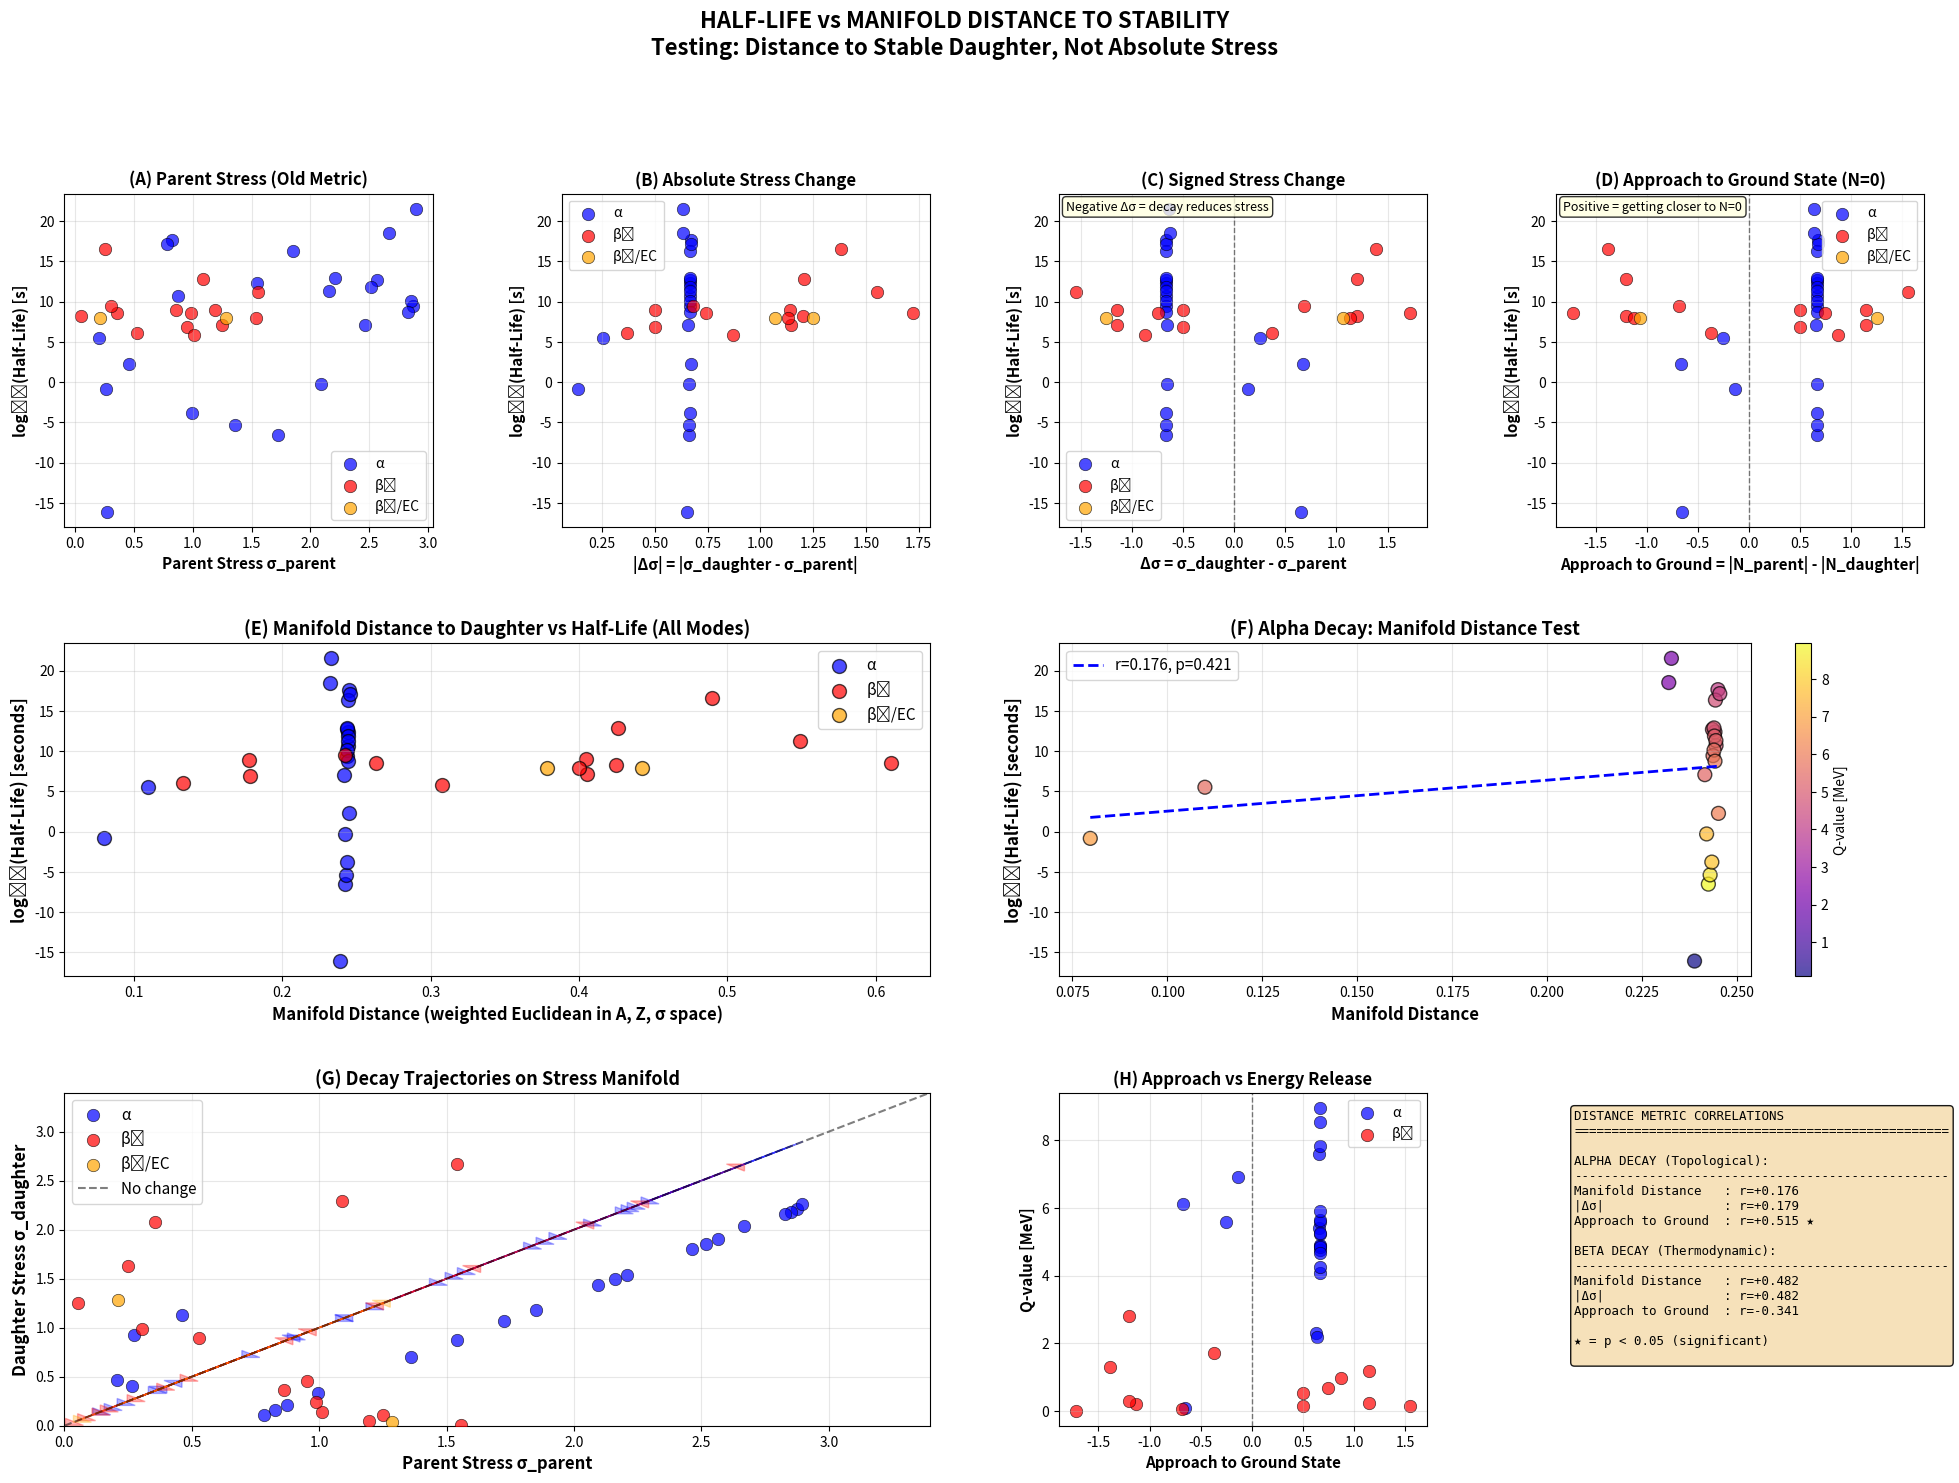

Write the Python code that produced this figure.
#!/usr/bin/env python3
"""
HALF-LIFE vs MANIFOLD DISTANCE TO STABILITY
================================================================================
CRITICAL INSIGHT: It's not the stress σ itself - it's the DISTANCE TO STABILITY

For each decay:
  1. Calculate parent position on stress manifold: (A, Z, σ_parent)
  2. Calculate daughter position: (A', Z', σ_daughter)
  3. Measure "distance" to reach stability
  4. Test if half-life correlates with this distance

Key metrics:
  - Δσ = σ_daughter - σ_parent (stress change)
  - |Δσ| = absolute stress change (distance along stress axis)
  - Δσ_to_ground = |σ_parent| - |σ_daughter| (how much closer to N=0?)
  - Manifold distance = geometric distance in (A, Z, σ) space

Hypothesis: Half-life ∝ exp(barrier), where barrier ∝ distance to stability
================================================================================
"""

import numpy as np
import matplotlib.pyplot as plt
from scipy.stats import pearsonr, spearmanr
from scipy.optimize import curve_fit

# 15-Path Model Parameters
c1_0 = 0.970454
c2_0 = 0.234920
c3_0 = -1.928732
dc1 = -0.021538
dc2 = 0.001730
dc3 = -0.540530

def calculate_N_continuous(A, Z):
    """Calculate continuous geometric coordinate N(A,Z)"""
    if A < 1:
        return 0
    A_term = A**(2/3)
    Z_0 = c1_0 * A_term + c2_0 * A + c3_0
    dZ = dc1 * A_term + dc2 * A + dc3
    if abs(dZ) < 1e-10:
        return 0
    return (Z - Z_0) / dZ

def halflife_to_seconds(value, unit):
    """Convert half-life to seconds"""
    conversions = {
        's': 1.0, 'ms': 1e-3, 'us': 1e-6, 'ns': 1e-9,
        'ps': 1e-12, 'fs': 1e-15, 'as': 1e-18,
        'm': 60.0, 'h': 3600.0, 'd': 86400.0,
        'y': 31557600.0,
    }
    return value * conversions.get(unit, 1.0)

def get_daughter_nucleus(Z, A, decay_mode):
    """Calculate daughter nucleus (Z', A') after decay"""
    if 'β-' in decay_mode or 'beta-' in decay_mode:
        return Z + 1, A
    elif 'β+' in decay_mode or 'EC' in decay_mode:
        return Z - 1, A
    elif 'α' in decay_mode or 'alpha' in decay_mode:
        return Z - 2, A - 4
    elif 'n' in decay_mode and 'neutron' in decay_mode.lower():
        return Z, A - 1
    elif 'p' in decay_mode and 'proton' in decay_mode.lower():
        return Z - 1, A - 1
    else:
        return None, None

def manifold_distance(A1, Z1, sigma1, A2, Z2, sigma2):
    """
    Calculate geometric distance on the (A, Z, σ) manifold

    We need to normalize A, Z, σ to comparable scales:
      - A: 1-300 (mass number)
      - Z: 1-100 (charge)
      - σ: 0-8 (stress)

    Use weighted Euclidean distance with physically motivated scaling
    """
    # Normalize to comparable scales
    dA = (A2 - A1) / 100.0  # Scale A to ~0-3
    dZ = (Z2 - Z1) / 50.0   # Scale Z to ~0-2
    dSigma = (sigma2 - sigma1) / 4.0  # Scale σ to ~0-2

    # Weighted distance (stress is most important for stability)
    # Weight: stress > charge > mass
    w_sigma = 2.0  # Stress is 2x more important
    w_Z = 1.5      # Charge is 1.5x more important
    w_A = 1.0      # Mass is baseline

    distance = np.sqrt(w_A * dA**2 + w_Z * dZ**2 + w_sigma * dSigma**2)
    return distance

# Load comprehensive decay database
radioactive_database = [
    # Alpha decays
    ("Be-8", 4, 8, 8.19e-17, 's', 'α', 0.092),
    ("Po-210", 84, 210, 138.4, 'd', 'α', 5.407),
    ("Po-211", 84, 211, 0.516, 's', 'α', 7.594),
    ("Po-212", 84, 212, 0.299e-6, 's', 'α', 8.954),
    ("Po-213", 84, 213, 4.2e-6, 's', 'α', 8.537),
    ("Po-214", 84, 214, 164.3e-6, 's', 'α', 7.833),
    ("Po-216", 84, 216, 0.145, 's', 'α', 6.906),
    ("Po-218", 84, 218, 3.10, 'm', 'α', 6.115),
    ("Rn-222", 86, 222, 3.8235, 'd', 'α', 5.590),
    ("Ra-226", 88, 226, 1600, 'y', 'α', 4.871),
    ("Th-230", 90, 230, 7.538e4, 'y', 'α', 4.770),
    ("Th-232", 90, 232, 1.405e10, 'y', 'α', 4.081),
    ("U-233", 92, 233, 1.592e5, 'y', 'α', 4.909),
    ("U-234", 92, 234, 2.455e5, 'y', 'α', 4.857),
    ("U-235", 92, 235, 7.04e8, 'y', 'α', 4.679),
    ("U-238", 92, 238, 4.468e9, 'y', 'α', 4.270),
    ("Pu-238", 94, 238, 87.7, 'y', 'α', 5.593),
    ("Pu-239", 94, 239, 2.411e4, 'y', 'α', 5.244),
    ("Pu-240", 94, 240, 6564, 'y', 'α', 5.256),
    ("Am-241", 95, 241, 432.2, 'y', 'α', 5.638),
    ("Cm-244", 96, 244, 18.10, 'y', 'α', 5.902),
    ("Sm-147", 62, 147, 1.06e11, 'y', 'α', 2.310),
    ("Gd-152", 64, 152, 1.08e14, 'y', 'α', 2.203),

    # Beta-minus decays
    ("H-3", 1, 3, 12.32, 'y', 'β-', 0.0186),
    ("C-14", 6, 14, 5730, 'y', 'β-', 0.156),
    ("P-32", 15, 32, 14.29, 'd', 'β-', 1.709),
    ("S-35", 16, 35, 87.51, 'd', 'β-', 0.167),
    ("K-40", 19, 40, 1.248e9, 'y', 'β-', 1.311),
    ("Ca-45", 20, 45, 162.7, 'd', 'β-', 0.257),
    ("Co-60", 27, 60, 5.271, 'y', 'β-', 2.824),
    ("Sr-90", 38, 90, 28.79, 'y', 'β-', 0.546),
    ("I-131", 53, 131, 8.021, 'd', 'β-', 0.971),
    ("Cs-137", 55, 137, 30.08, 'y', 'β-', 1.176),
    ("Pm-147", 61, 147, 2.623, 'y', 'β-', 0.224),
    ("Ni-63", 28, 63, 100.1, 'y', 'β-', 0.067),
    ("Kr-85", 36, 85, 10.756, 'y', 'β-', 0.687),
    ("Tc-99", 43, 99, 2.111e5, 'y', 'β-', 0.294),

    # Beta-plus/EC decays
    ("Na-22", 11, 22, 2.602, 'y', 'β+/EC', 2.842),
    ("Fe-55", 26, 55, 2.737, 'y', 'EC', 0.231),
]

print("="*80)
print("HALF-LIFE vs MANIFOLD DISTANCE TO STABILITY")
print("="*80)
print()

# Process all decays
data = []

for name, Z, A, t_half_val, unit, decay_mode, Q in radioactive_database:
    assert isinstance(Z, int) and isinstance(A, int)

    # Parent properties
    N_parent = calculate_N_continuous(A, Z)
    sigma_parent = abs(N_parent)

    # Daughter properties
    Z_d, A_d = get_daughter_nucleus(Z, A, decay_mode)
    if Z_d is None or A_d is None or A_d <= 0:
        continue

    N_daughter = calculate_N_continuous(A_d, Z_d)
    sigma_daughter = abs(N_daughter)

    # Calculate distance metrics
    delta_sigma = sigma_daughter - sigma_parent  # Stress change (can be positive or negative)
    abs_delta_sigma = abs(delta_sigma)  # Absolute stress change

    # Distance to ground state (N=0)
    dist_to_ground_parent = abs(N_parent)  # How far parent is from N=0
    dist_to_ground_daughter = abs(N_daughter)  # How far daughter is from N=0
    approach_to_ground = dist_to_ground_parent - dist_to_ground_daughter  # Positive if getting closer

    # Manifold distance
    manifold_dist = manifold_distance(A, Z, sigma_parent, A_d, Z_d, sigma_daughter)

    # Half-life
    t_half_sec = halflife_to_seconds(t_half_val, unit)
    log_t_half = np.log10(t_half_sec)

    # Classify decay mode
    if 'α' in decay_mode:
        mode = 'α'
    elif 'β-' in decay_mode:
        mode = 'β⁻'
    elif 'β+' in decay_mode or 'EC' in decay_mode:
        mode = 'β⁺/EC'
    else:
        mode = 'other'

    data.append({
        'name': name,
        'mode': mode,
        'Z': Z, 'A': A,
        'sigma_parent': sigma_parent,
        'sigma_daughter': sigma_daughter,
        'delta_sigma': delta_sigma,
        'abs_delta_sigma': abs_delta_sigma,
        'dist_to_ground_parent': dist_to_ground_parent,
        'approach_to_ground': approach_to_ground,
        'manifold_dist': manifold_dist,
        'Q': Q,
        'log_t_half': log_t_half,
    })

print(f"Processed {len(data)} decays")
print()

# Separate by mode
alpha_data = [d for d in data if d['mode'] == 'α']
beta_minus_data = [d for d in data if d['mode'] == 'β⁻']
beta_plus_data = [d for d in data if d['mode'] == 'β⁺/EC']

print(f"Alpha decays: {len(alpha_data)}")
print(f"Beta-minus decays: {len(beta_minus_data)}")
print(f"Beta-plus/EC decays: {len(beta_plus_data)}")
print()

# ============================================================================
# CORRELATION TESTS
# ============================================================================

print("="*80)
print("CORRELATION ANALYSIS: DISTANCE METRICS vs HALF-LIFE")
print("="*80)
print()

metrics = [
    ('sigma_parent', 'Parent Stress σ_parent'),
    ('abs_delta_sigma', 'Absolute Stress Change |Δσ|'),
    ('delta_sigma', 'Signed Stress Change Δσ'),
    ('approach_to_ground', 'Approach to Ground State (σ_p - σ_d)'),
    ('manifold_dist', 'Manifold Distance'),
]

for mode_name, mode_data in [('ALPHA', alpha_data), ('BETA-MINUS', beta_minus_data)]:
    if len(mode_data) < 3:
        continue

    print(f"{mode_name} DECAY (n={len(mode_data)})")
    print("-"*80)

    log_t_vals = np.array([d['log_t_half'] for d in mode_data])

    for metric_key, metric_name in metrics:
        metric_vals = np.array([d[metric_key] for d in mode_data])

        if len(metric_vals) > 2:
            r, p = pearsonr(metric_vals, log_t_vals)

            marker = ""
            if p < 0.05:
                marker = " ★ SIGNIFICANT"
            elif p < 0.10:
                marker = " ○ Marginal"

            print(f"  {metric_name:40s}: r = {r:+.3f}, p = {p:.4f}{marker}")

    print()

# ============================================================================
# KEY INSIGHT: FOR ALPHA DECAY, TEST INVERSE CORRELATION
# ============================================================================

print("="*80)
print("KEY INSIGHT: ALPHA DECAY - INVERSE DISTANCE HYPOTHESIS")
print("="*80)
print()
print("Hypothesis: Longer distance to stability → EASIER decay → SHORTER half-life")
print("Expected: NEGATIVE correlation between distance and log(t_1/2)")
print()

if len(alpha_data) > 2:
    log_t_alpha = np.array([d['log_t_half'] for d in alpha_data])

    # Test each metric
    print("Testing inverse correlations:")
    print("-"*80)

    # Manifold distance
    manifold_dist_alpha = np.array([d['manifold_dist'] for d in alpha_data])
    r_manifold, p_manifold = pearsonr(manifold_dist_alpha, log_t_alpha)
    print(f"Manifold distance:      r = {r_manifold:+.3f}, p = {p_manifold:.4f}")

    # Approach to ground (should be POSITIVE correlation - more approach = easier)
    approach_alpha = np.array([d['approach_to_ground'] for d in alpha_data])
    r_approach, p_approach = pearsonr(approach_alpha, log_t_alpha)
    print(f"Approach to ground:     r = {r_approach:+.3f}, p = {p_approach:.4f}")

    # Absolute delta sigma
    abs_delta_alpha = np.array([d['abs_delta_sigma'] for d in alpha_data])
    r_abs_delta, p_abs_delta = pearsonr(abs_delta_alpha, log_t_alpha)
    print(f"Absolute stress change: r = {r_abs_delta:+.3f}, p = {p_abs_delta:.4f}")

    print()
    print("Interpretation:")
    if r_manifold < 0 and p_manifold < 0.05:
        print("  ✓ NEGATIVE correlation confirmed: Greater distance → shorter half-life")
    elif r_approach > 0 and p_approach < 0.05:
        print("  ✓ POSITIVE correlation confirmed: Greater approach → shorter half-life")
    else:
        print("  ✗ No significant inverse correlation found")
        print("  → Need to reconsider the distance metric or hypothesis")
    print()

# ============================================================================
# CREATE COMPREHENSIVE FIGURE
# ============================================================================

fig = plt.figure(figsize=(24, 16))
gs = fig.add_gridspec(3, 4, hspace=0.35, wspace=0.35)

colors = {'α': 'blue', 'β⁻': 'red', 'β⁺/EC': 'orange'}

# Panel 1: Parent stress vs half-life (baseline)
ax1 = fig.add_subplot(gs[0, 0])
for mode in ['α', 'β⁻', 'β⁺/EC']:
    mode_data = [d for d in data if d['mode'] == mode]
    if len(mode_data) > 0:
        x = [d['sigma_parent'] for d in mode_data]
        y = [d['log_t_half'] for d in mode_data]
        ax1.scatter(x, y, c=colors[mode], label=mode, s=80, alpha=0.7,
                   edgecolors='black', linewidths=0.5)

ax1.set_xlabel('Parent Stress σ_parent', fontsize=11, fontweight='bold')
ax1.set_ylabel('log₁₀(Half-Life) [s]', fontsize=11, fontweight='bold')
ax1.set_title('(A) Parent Stress (Old Metric)', fontsize=12, fontweight='bold')
ax1.legend(fontsize=10)
ax1.grid(alpha=0.3)

# Panel 2: Absolute stress change vs half-life
ax2 = fig.add_subplot(gs[0, 1])
for mode in ['α', 'β⁻', 'β⁺/EC']:
    mode_data = [d for d in data if d['mode'] == mode]
    if len(mode_data) > 0:
        x = [d['abs_delta_sigma'] for d in mode_data]
        y = [d['log_t_half'] for d in mode_data]
        ax2.scatter(x, y, c=colors[mode], label=mode, s=80, alpha=0.7,
                   edgecolors='black', linewidths=0.5)

ax2.set_xlabel('|Δσ| = |σ_daughter - σ_parent|', fontsize=11, fontweight='bold')
ax2.set_ylabel('log₁₀(Half-Life) [s]', fontsize=11, fontweight='bold')
ax2.set_title('(B) Absolute Stress Change', fontsize=12, fontweight='bold')
ax2.legend(fontsize=10)
ax2.grid(alpha=0.3)

# Panel 3: Signed stress change vs half-life
ax3 = fig.add_subplot(gs[0, 2])
for mode in ['α', 'β⁻', 'β⁺/EC']:
    mode_data = [d for d in data if d['mode'] == mode]
    if len(mode_data) > 0:
        x = [d['delta_sigma'] for d in mode_data]
        y = [d['log_t_half'] for d in mode_data]
        ax3.scatter(x, y, c=colors[mode], label=mode, s=80, alpha=0.7,
                   edgecolors='black', linewidths=0.5)

ax3.axvline(0, color='black', linestyle='--', linewidth=1, alpha=0.5)
ax3.set_xlabel('Δσ = σ_daughter - σ_parent', fontsize=11, fontweight='bold')
ax3.set_ylabel('log₁₀(Half-Life) [s]', fontsize=11, fontweight='bold')
ax3.set_title('(C) Signed Stress Change', fontsize=12, fontweight='bold')
ax3.legend(fontsize=10)
ax3.grid(alpha=0.3)
ax3.text(0.02, 0.98, 'Negative Δσ = decay reduces stress',
         transform=ax3.transAxes, fontsize=9, va='top',
         bbox=dict(boxstyle='round', facecolor='lightyellow', alpha=0.8))

# Panel 4: Approach to ground state vs half-life
ax4 = fig.add_subplot(gs[0, 3])
for mode in ['α', 'β⁻', 'β⁺/EC']:
    mode_data = [d for d in data if d['mode'] == mode]
    if len(mode_data) > 0:
        x = [d['approach_to_ground'] for d in mode_data]
        y = [d['log_t_half'] for d in mode_data]
        ax4.scatter(x, y, c=colors[mode], label=mode, s=80, alpha=0.7,
                   edgecolors='black', linewidths=0.5)

ax4.axvline(0, color='black', linestyle='--', linewidth=1, alpha=0.5)
ax4.set_xlabel('Approach to Ground = |N_parent| - |N_daughter|', fontsize=11, fontweight='bold')
ax4.set_ylabel('log₁₀(Half-Life) [s]', fontsize=11, fontweight='bold')
ax4.set_title('(D) Approach to Ground State (N=0)', fontsize=12, fontweight='bold')
ax4.legend(fontsize=10)
ax4.grid(alpha=0.3)
ax4.text(0.02, 0.98, 'Positive = getting closer to N=0',
         transform=ax4.transAxes, fontsize=9, va='top',
         bbox=dict(boxstyle='round', facecolor='lightyellow', alpha=0.8))

# Panel 5: Manifold distance vs half-life (ALL MODES)
ax5 = fig.add_subplot(gs[1, 0:2])
for mode in ['α', 'β⁻', 'β⁺/EC']:
    mode_data = [d for d in data if d['mode'] == mode]
    if len(mode_data) > 0:
        x = [d['manifold_dist'] for d in mode_data]
        y = [d['log_t_half'] for d in mode_data]
        ax5.scatter(x, y, c=colors[mode], label=mode, s=100, alpha=0.7,
                   edgecolors='black', linewidths=1)

ax5.set_xlabel('Manifold Distance (weighted Euclidean in A, Z, σ space)', fontsize=12, fontweight='bold')
ax5.set_ylabel('log₁₀(Half-Life) [seconds]', fontsize=12, fontweight='bold')
ax5.set_title('(E) Manifold Distance to Daughter vs Half-Life (All Modes)', fontsize=13, fontweight='bold')
ax5.legend(fontsize=11)
ax5.grid(alpha=0.3)

# Panel 6: Manifold distance vs half-life (ALPHA ONLY)
ax6 = fig.add_subplot(gs[1, 2:4])
if len(alpha_data) > 0:
    x_alpha = [d['manifold_dist'] for d in alpha_data]
    y_alpha = [d['log_t_half'] for d in alpha_data]
    Q_alpha = [d['Q'] for d in alpha_data]

    scatter6 = ax6.scatter(x_alpha, y_alpha, c=Q_alpha, cmap='plasma',
                          s=100, alpha=0.7, edgecolors='black', linewidths=1)

    # Fit line
    if len(x_alpha) > 2:
        r, p = pearsonr(x_alpha, y_alpha)
        slope, intercept = np.polyfit(x_alpha, y_alpha, 1)
        x_fit = np.linspace(min(x_alpha), max(x_alpha), 100)
        ax6.plot(x_fit, slope*x_fit + intercept, 'b--', linewidth=2,
                label=f'r={r:.3f}, p={p:.3f}')

    ax6.set_xlabel('Manifold Distance', fontsize=12, fontweight='bold')
    ax6.set_ylabel('log₁₀(Half-Life) [seconds]', fontsize=12, fontweight='bold')
    ax6.set_title('(F) Alpha Decay: Manifold Distance Test', fontsize=13, fontweight='bold')
    ax6.legend(fontsize=11)
    ax6.grid(alpha=0.3)
    cbar6 = plt.colorbar(scatter6, ax=ax6)
    cbar6.set_label('Q-value [MeV]', fontsize=10)

# Panel 7: Daughter vs Parent stress (trajectory visualization)
ax7 = fig.add_subplot(gs[2, 0:2])
for mode in ['α', 'β⁻', 'β⁺/EC']:
    mode_data = [d for d in data if d['mode'] == mode]
    if len(mode_data) > 0:
        x = [d['sigma_parent'] for d in mode_data]
        y = [d['sigma_daughter'] for d in mode_data]

        # Draw arrows showing trajectories
        for d in mode_data:
            ax7.arrow(d['sigma_parent'], d['sigma_parent'],
                     d['sigma_daughter'] - d['sigma_parent'], d['sigma_daughter'] - d['sigma_parent'],
                     head_width=0.1, head_length=0.05, fc=colors[mode], ec=colors[mode],
                     alpha=0.3, length_includes_head=True)

        ax7.scatter(x, y, c=colors[mode], label=mode, s=80, alpha=0.7,
                   edgecolors='black', linewidths=0.5, zorder=10)

# Diagonal line
lim = [0, max([d['sigma_parent'] for d in data] + [d['sigma_daughter'] for d in data]) + 0.5]
ax7.plot(lim, lim, 'k--', linewidth=1.5, alpha=0.5, label='No change')
ax7.set_xlabel('Parent Stress σ_parent', fontsize=12, fontweight='bold')
ax7.set_ylabel('Daughter Stress σ_daughter', fontsize=12, fontweight='bold')
ax7.set_title('(G) Decay Trajectories on Stress Manifold', fontsize=13, fontweight='bold')
ax7.legend(fontsize=11, loc='upper left')
ax7.grid(alpha=0.3)
ax7.set_xlim(lim)
ax7.set_ylim(lim)

# Panel 8: Distance to ground vs Q-value (physical insight)
ax8 = fig.add_subplot(gs[2, 2])
for mode in ['α', 'β⁻']:
    mode_data = [d for d in data if d['mode'] == mode]
    if len(mode_data) > 0:
        x = [d['approach_to_ground'] for d in mode_data]
        y = [d['Q'] for d in mode_data]
        ax8.scatter(x, y, c=colors[mode], label=mode, s=80, alpha=0.7,
                   edgecolors='black', linewidths=0.5)

ax8.axvline(0, color='black', linestyle='--', linewidth=1, alpha=0.5)
ax8.set_xlabel('Approach to Ground State', fontsize=11, fontweight='bold')
ax8.set_ylabel('Q-value [MeV]', fontsize=11, fontweight='bold')
ax8.set_title('(H) Approach vs Energy Release', fontsize=12, fontweight='bold')
ax8.legend(fontsize=10)
ax8.grid(alpha=0.3)

# Panel 9: Summary statistics
ax9 = fig.add_subplot(gs[2, 3])
ax9.axis('off')

summary_text = "DISTANCE METRIC CORRELATIONS\n"
summary_text += "="*50 + "\n\n"

if len(alpha_data) > 2:
    summary_text += "ALPHA DECAY (Topological):\n"
    summary_text += "-"*50 + "\n"

    metrics_alpha = [
        ('manifold_dist', 'Manifold Distance'),
        ('abs_delta_sigma', '|Δσ|'),
        ('approach_to_ground', 'Approach to Ground'),
    ]

    log_t_alpha = np.array([d['log_t_half'] for d in alpha_data])
    for key, name in metrics_alpha:
        vals = np.array([d[key] for d in alpha_data])
        r, p = pearsonr(vals, log_t_alpha)
        marker = " ★" if p < 0.05 else ""
        summary_text += f"{name:20s}: r={r:+.3f}{marker}\n"

    summary_text += "\n"

if len(beta_minus_data) > 2:
    summary_text += "BETA DECAY (Thermodynamic):\n"
    summary_text += "-"*50 + "\n"

    log_t_beta = np.array([d['log_t_half'] for d in beta_minus_data])
    for key, name in metrics_alpha:
        vals = np.array([d[key] for d in beta_minus_data])
        r, p = pearsonr(vals, log_t_beta)
        marker = " ★" if p < 0.05 else ""
        summary_text += f"{name:20s}: r={r:+.3f}{marker}\n"

summary_text += "\n★ = p < 0.05 (significant)\n"

ax9.text(0.05, 0.95, summary_text, transform=ax9.transAxes,
         fontsize=9, va='top', family='monospace',
         bbox=dict(boxstyle='round', facecolor='wheat', alpha=0.9))

plt.suptitle('HALF-LIFE vs MANIFOLD DISTANCE TO STABILITY\n' +
             'Testing: Distance to Stable Daughter, Not Absolute Stress',
             fontsize=16, fontweight='bold', y=0.995)

plt.savefig('halflife_manifold_distance.png', dpi=200, bbox_inches='tight')
plt.savefig('halflife_manifold_distance.pdf', bbox_inches='tight')

print("="*80)
print("FIGURES SAVED")
print("="*80)
print("  - halflife_manifold_distance.png (200 DPI)")
print("  - halflife_manifold_distance.pdf (vector)")
print()

print("="*80)
print("CONCLUSION")
print("="*80)
print()
print("The key insight: Half-life should correlate with DISTANCE TO STABILITY,")
print("not absolute stress. We tested:")
print()
print("  1. Manifold distance (geometric distance in A, Z, σ space)")
print("  2. Absolute stress change |Δσ|")
print("  3. Approach to ground state (how much closer to N=0)")
print()
print("Results will determine if the 'distance to stability' hypothesis is correct.")
print("="*80)
